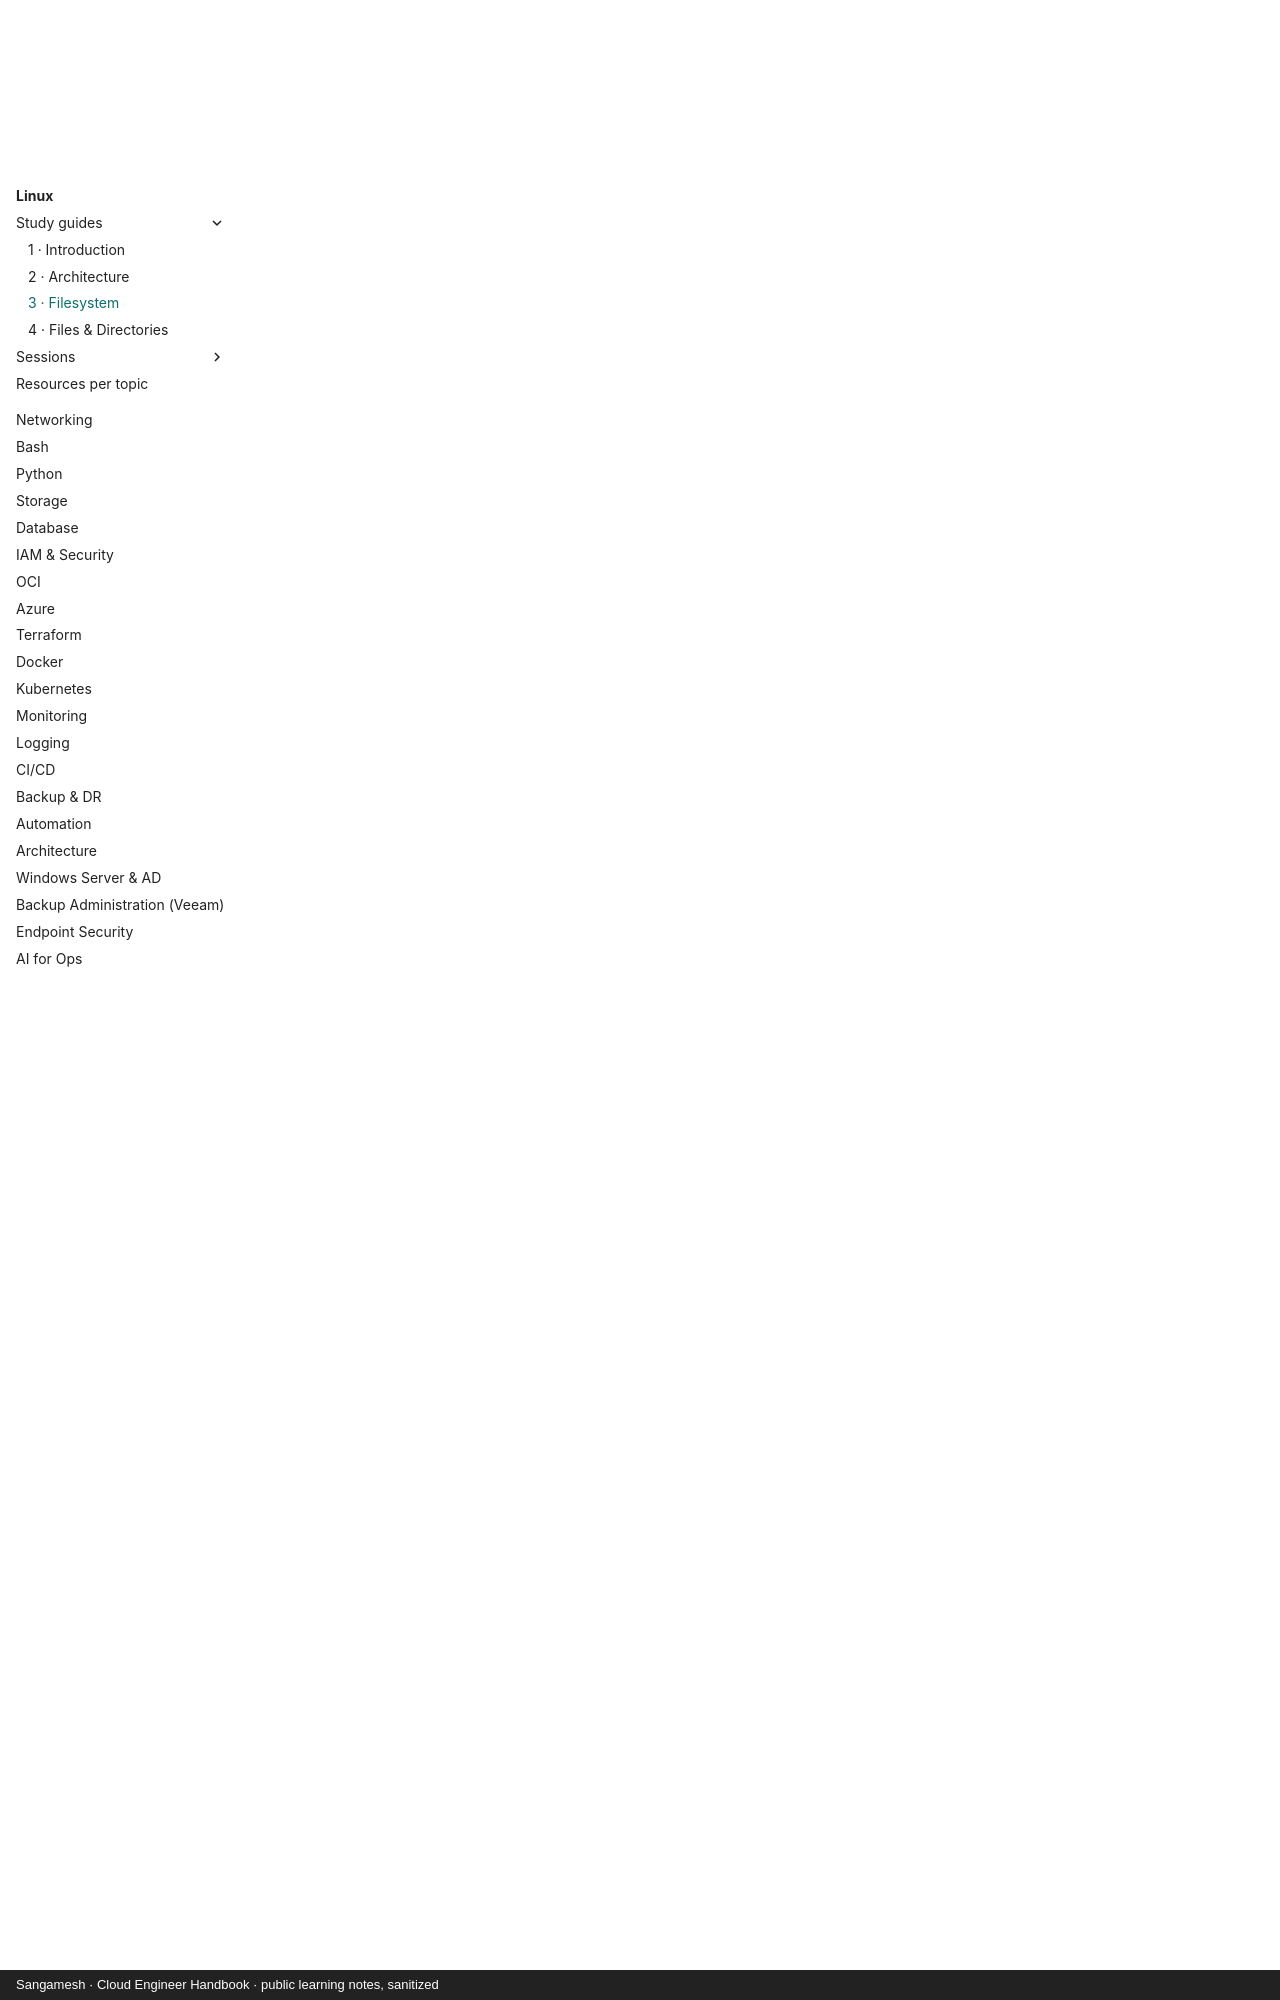

repository: sangameswaranm/Cloud-Engineer-Handbook · page: 01-Linux/topic-03-filesystem/index.html · generator: mkdocs · copyright: Sangamesh · Cloud Engineer Handbook · public learning notes, sanitized

# Topic 3: Filesystem

**Status:** complete except the project (Mini Project 1, after Topic 4) · **Levels covered:** basic, intermediate, advanced · **Focus:** Red Hat family

!!! tip "How to use this page"
    Read the concepts, redo the commands on any Red Hat family server, then try the self-test.

---

## Part A: The directory tree

### What is it?
Linux has **one single tree** starting at **`/`** ("root"). There is no `C:` or `D:`.
Extra disks are attached **into** the tree as folders: on the lab VM, `/boot` and `/var/oled` are separate storage but appear as folders.

### Why does it exist?
The **Filesystem Hierarchy Standard (FHS)**: the same folder has the same purpose on every distribution.
Learn it once and you can find your way on any Linux server, including servers you have never seen.

### The main folders

```text
/                  the top of everything
├── etc     ⭐     CONFIGURATION files (ssh, network, users, sudo, cron…)
├── var     ⭐     data that CHANGES: logs (/var/log), caches, spools, databases
├── home           normal users' home folders (/home/opc)
├── root           the root user's home
├── tmp            temporary files (every user can write; protected by the sticky bit)
├── usr            installed programs and libraries (/usr/bin, /usr/sbin)
├── bin, sbin, lib old names kept as LINKS → usr/bin, usr/sbin, usr/lib
├── opt     ⭐     third-party software (vendor agents, backup tools)
├── boot           kernels + GRUB (Topic 2)
├── dev, proc, sys live kernel windows (Topic 2)
├── run            runtime data, gone at reboot
└── mnt, media     places to attach disks and USBs temporarily
```

### Reading `ls -l /` (first character only, for now)

```text
dr-xr-xr-x.   5 root root 4096 Sep 25 10:28 boot       ← d = directory
lrwxrwxrwx.   1 root root    7 Oct 26  2024 bin -> usr/bin   ← l = link (shortcut)
dr-xr-x---.   3 root root  124 Sep 25 18:40 root       ← "---" at the end: others get NOTHING
drwxrwxrwt.  10 root root 4096 Sep 25 20:35 tmp        ← t = sticky bit
dr-xr-xr-x. 252 root root    0 Sep 25 10:27 proc       ← size 0: live kernel window
```

The `---` on `/root` is exactly why `ls /root` gave "Permission denied" in Topic 2. Full permission reading is Topic 6.
